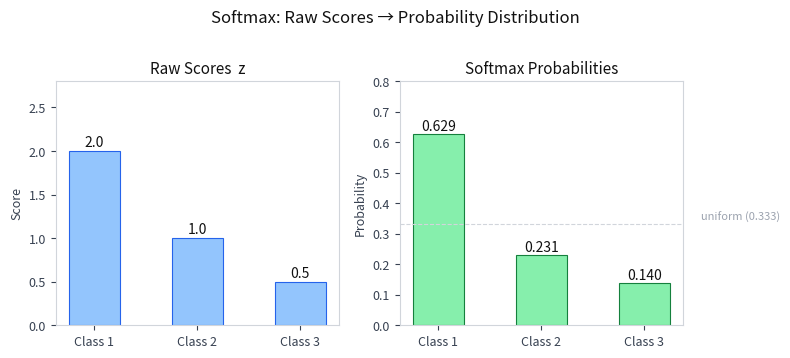

This figure's Python source: (Note: this script raises an exception after producing the figure.)
import numpy as np
import matplotlib.pyplot as plt
import os

classes = ['Class 1', 'Class 2', 'Class 3']
raw     = [2.0, 1.0, 0.5]
exp_z   = np.exp(raw)
probs   = exp_z / exp_z.sum()

fig, axes = plt.subplots(1, 2, figsize=(8, 3.5))
fig.patch.set_facecolor('white')

for ax in axes:
    ax.set_facecolor('white')
    ax.tick_params(colors='#374151', labelsize=9)
    for spine in ax.spines.values():
        spine.set_edgecolor('#d1d5db')

# left: raw scores
axes[0].bar(classes, raw, color='#93c5fd', edgecolor='#2563eb', linewidth=0.8, width=0.5)
axes[0].set_title("Raw Scores  z", color='#111111', fontsize=11)
axes[0].set_ylabel("Score", color='#374151', fontsize=9)
axes[0].set_ylim(0, 2.8)
for i, v in enumerate(raw):
    axes[0].text(i, v + 0.05, f"{v:.1f}", ha='center', color='#111111', fontsize=10)

# right: softmax probabilities
axes[1].bar(classes, probs, color='#86efac', edgecolor='#15803d', linewidth=0.8, width=0.5)
axes[1].set_title("Softmax Probabilities", color='#111111', fontsize=11)
axes[1].set_ylabel("Probability", color='#374151', fontsize=9)
axes[1].set_ylim(0, 0.80)
axes[1].axhline(1/3, color='#d1d5db', linewidth=0.8, linestyle='--')
axes[1].text(2.55, 1/3 + 0.01, 'uniform (0.333)', color='#9ca3af', fontsize=8)
for i, v in enumerate(probs):
    axes[1].text(i, v + 0.01, f"{v:.3f}", ha='center', color='#111111', fontsize=10)

fig.suptitle("Softmax: Raw Scores → Probability Distribution",
             color='#111111', fontsize=12, y=1.01)
plt.tight_layout()

out = os.path.join(os.path.dirname(__file__), '..', 'images', 'softmax.png')
plt.savefig(out, dpi=150, bbox_inches='tight', facecolor='white', edgecolor='none')
plt.close()
print("Saved softmax.png")
